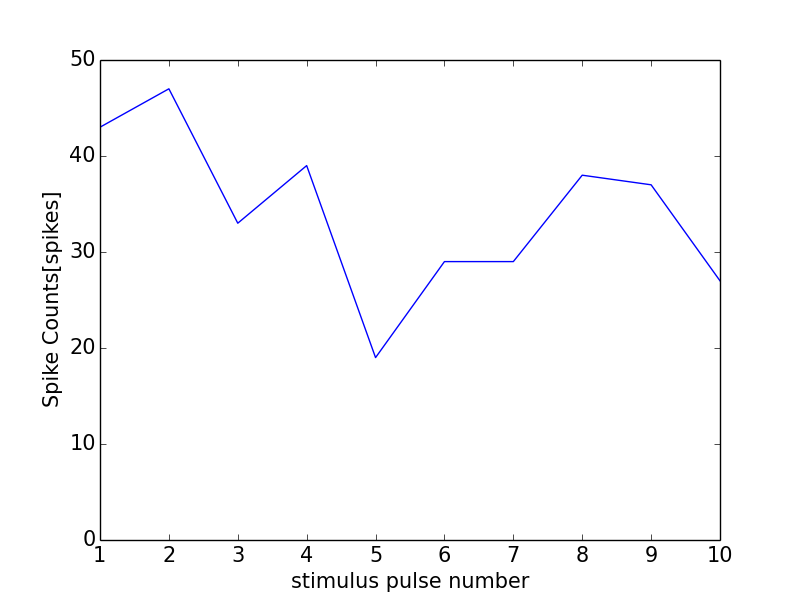

The data file committed next to this chart (first rows):
0, 0.0
0, 0
1, 43
2, 47
3, 33
4, 39
5, 19
6, 29
7, 29
8, 38
9, 37
10, 27
11, 0
